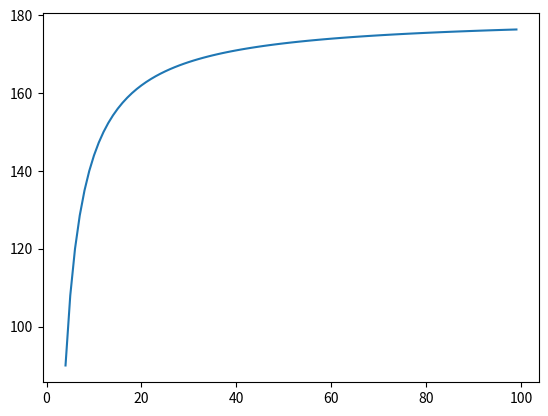

Recreate this plot in Python.
import matplotlib.pyplot as plt
import pandas as pd

x = pd.Series(range(4, 100))
y = 180 - 360 / x

plt.plot(x, y)
plt.show()
